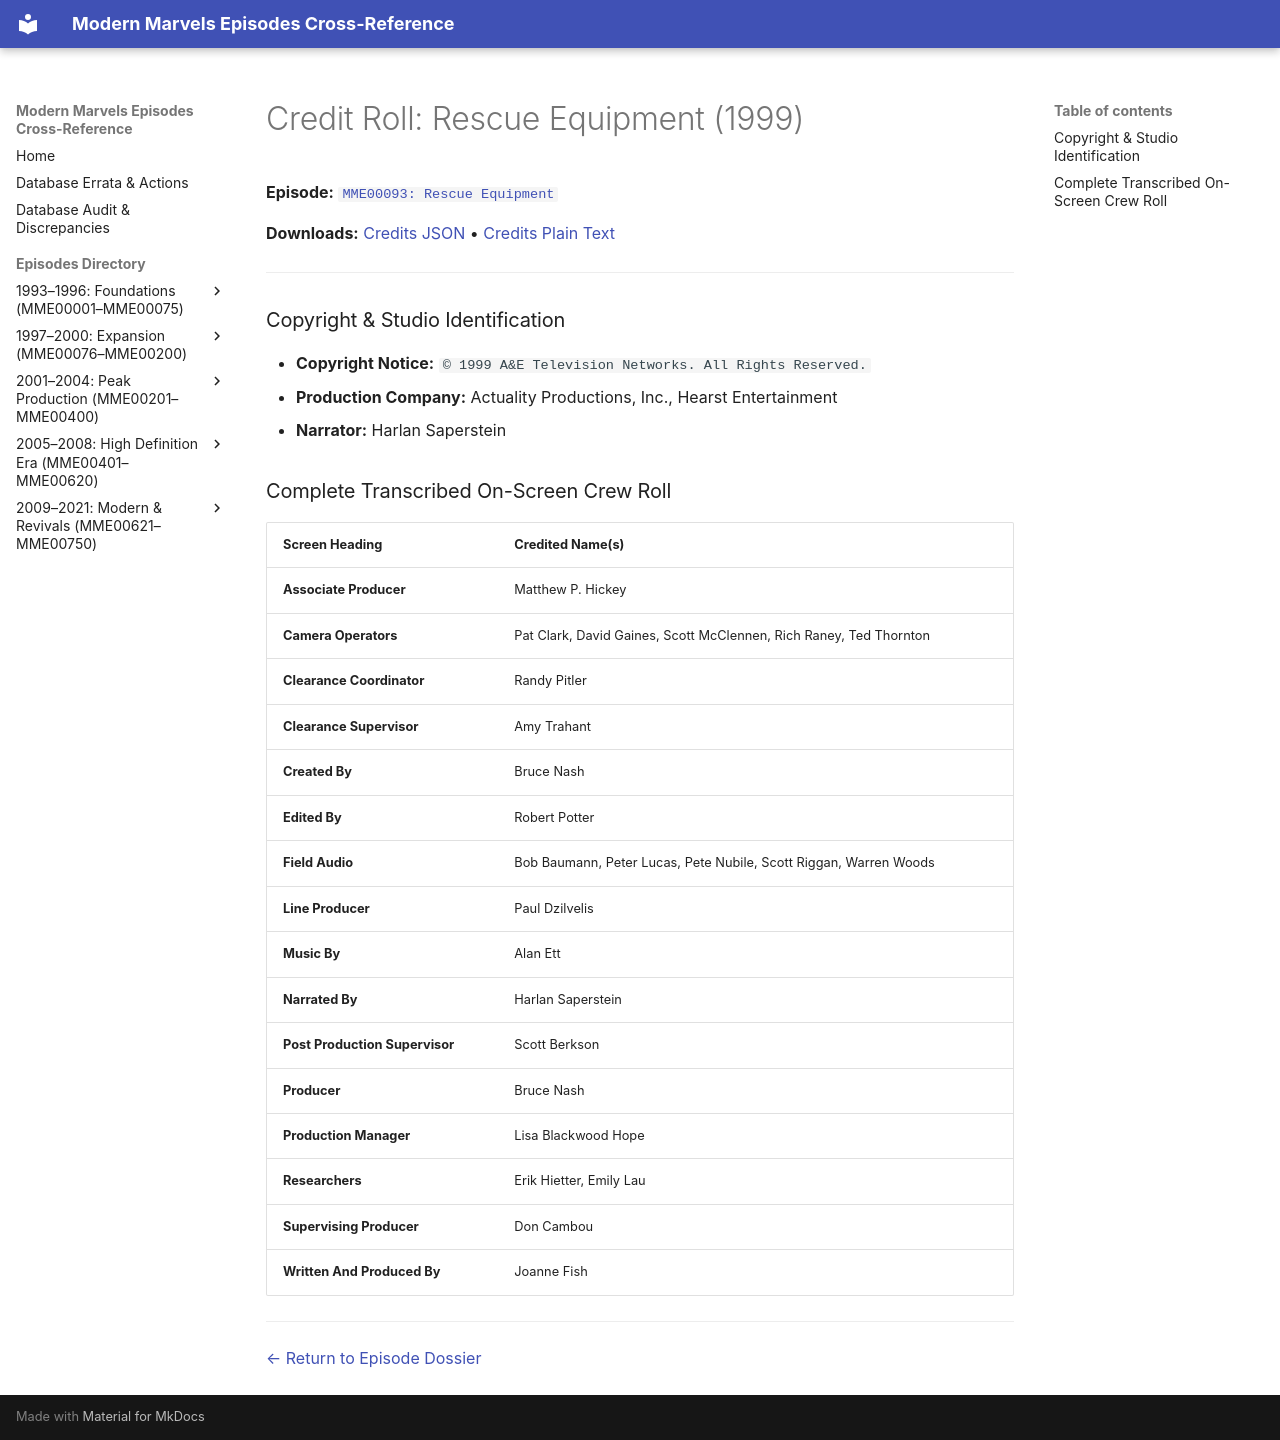

repository: ModernMarvelsFan/ModernMarvels · page: credits/MME00093-credits/index.html · generator: mkdocs

# Credit Roll: Rescue Equipment (1999)
**Episode:** [`MME00093: Rescue Equipment`](../episodes/MME00093.md)

**Downloads:** [Credits JSON](json/MME00093-credits.json) • [Credits Plain Text](txt/MME00093-credits.txt)

---

### Copyright & Studio Identification
* **Copyright Notice:** `© 1999 A&E Television Networks. All Rights Reserved.`
* **Production Company:** Actuality Productions, Inc., Hearst Entertainment
* **Narrator:** Harlan Saperstein

### Complete Transcribed On-Screen Crew Roll

| Screen Heading | Credited Name(s) |
| :--- | :--- |
| **Associate Producer** | Matthew P. Hickey |
| **Camera Operators** | Pat Clark, David Gaines, Scott McClennen, Rich Raney, Ted Thornton |
| **Clearance Coordinator** | Randy Pitler |
| **Clearance Supervisor** | Amy Trahant |
| **Created By** | Bruce Nash |
| **Edited By** | Robert Potter |
| **Field Audio** | Bob Baumann, Peter Lucas, Pete Nubile, Scott Riggan, Warren Woods |
| **Line Producer** | Paul Dzilvelis |
| **Music By** | Alan Ett |
| **Narrated By** | Harlan Saperstein |
| **Post Production Supervisor** | Scott Berkson |
| **Producer** | Bruce Nash |
| **Production Manager** | Lisa Blackwood Hope |
| **Researchers** | Erik Hietter, Emily Lau |
| **Supervising Producer** | Don Cambou |
| **Written And Produced By** | Joanne Fish |

---
[← Return to Episode Dossier](../episodes/MME00093.md)
